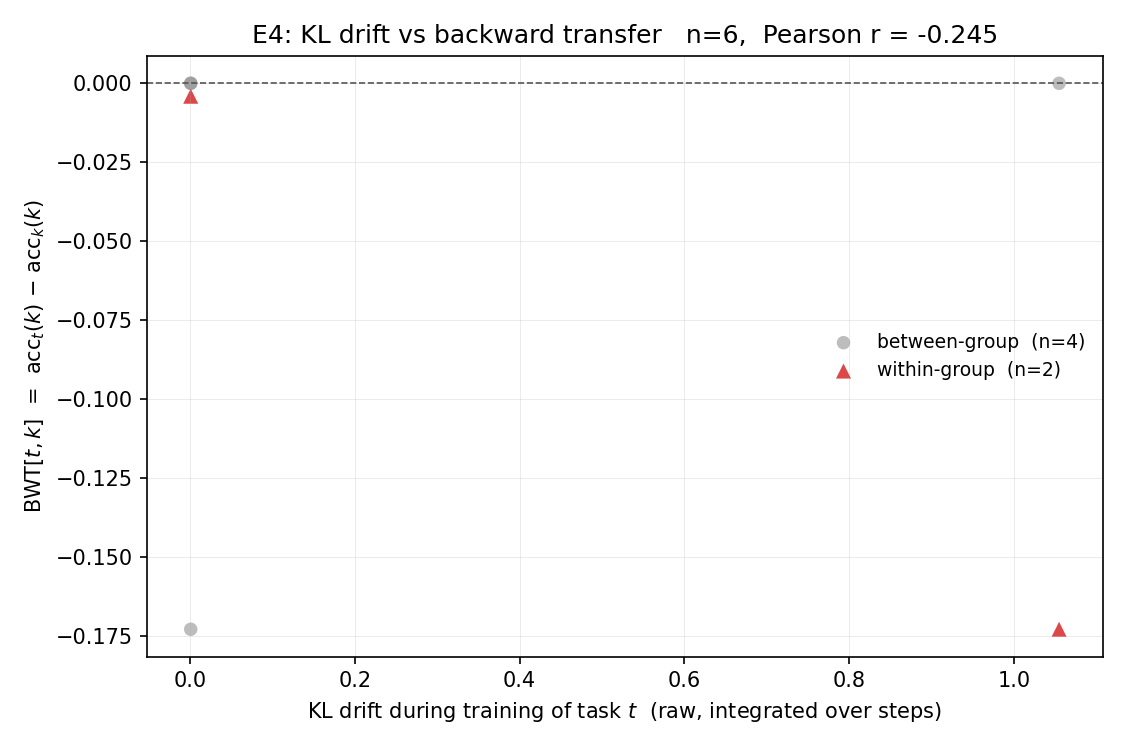

Values plotted in this chart, from the file beside it:
t_idx, k_idx, task_t, task_k, kl_drift_t, bwt_tk, group_t, group_k, is_new_group_t, same_group
1, 0, FOMC, C-STANCE, , 0.000000, 1, 0, True, False
2, 0, MeetingBank, C-STANCE, 1.055, -0.173, 0, 0, False, True
2, 1, MeetingBank, FOMC, 1.055, 0.000000, 0, 1, False, False
3, 0, Py150, C-STANCE, , -0.173, 2, 0, True, False
3, 1, Py150, FOMC, , 0.000000, 2, 1, True, False
3, 2, Py150, MeetingBank, , 0.000000, 2, 0, True, False
4, 0, ScienceQA, C-STANCE, 0.000728, -0.173, 2, 0, False, False
4, 1, ScienceQA, FOMC, 0.000728, 0.000000, 2, 1, False, False
4, 2, ScienceQA, MeetingBank, 0.000728, 0.000000, 2, 0, False, False
4, 3, ScienceQA, Py150, 0.000728, -0.004100, 2, 2, False, True
5, 0, NumGLUE-cm, C-STANCE, , -0.173, 3, 0, True, False
5, 1, NumGLUE-cm, FOMC, , 0.000000, 3, 1, True, False
5, 2, NumGLUE-cm, MeetingBank, , 0.000000, 3, 0, True, False
5, 3, NumGLUE-cm, Py150, , -0.004100, 3, 2, True, False
5, 4, NumGLUE-cm, ScienceQA, , 0.000000, 3, 2, True, False
6, 0, NumGLUE-ds, C-STANCE, , -0.173, 4, 0, True, False
6, 1, NumGLUE-ds, FOMC, , 0.000000, 4, 1, True, False
6, 2, NumGLUE-ds, MeetingBank, , 0.000000, 4, 0, True, False
6, 3, NumGLUE-ds, Py150, , -0.004100, 4, 2, True, False
6, 4, NumGLUE-ds, ScienceQA, , 0.000000, 4, 2, True, False
6, 5, NumGLUE-ds, NumGLUE-cm, , 0.000000, 4, 3, True, False
7, 0, 20Minuten, C-STANCE, , -0.173, 5, 0, True, False
7, 1, 20Minuten, FOMC, , 0.000000, 5, 1, True, False
7, 2, 20Minuten, MeetingBank, , 0.000000, 5, 0, True, False
7, 3, 20Minuten, Py150, , -0.004100, 5, 2, True, False
7, 4, 20Minuten, ScienceQA, , 0.000000, 5, 2, True, False
7, 5, 20Minuten, NumGLUE-cm, , 0.000000, 5, 3, True, False
7, 6, 20Minuten, NumGLUE-ds, , 0.000000, 5, 4, True, False
